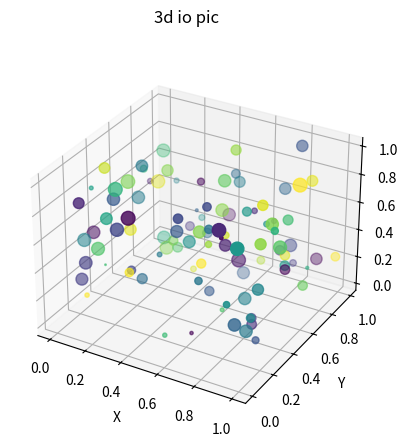

Write Python code to recreate this figure.
import matplotlib.pyplot as plt
import numpy as np


def io_test():
    fig = plt.figure()  # 生成画布
    plt.ion()  # 打开交互模式
    for index in range(50):
        fig.clf()  # 清空当前Figure对象
        fig.suptitle("3d io pic")

        # 生成数据
        point_count = 100  # 随机生成100个点
        x = np.random.random(point_count)
        y = np.random.random(point_count)
        z = np.random.random(point_count)
        color = np.random.random(point_count)
        scale = np.random.random(point_count) * 100
        ax = fig.add_subplot(111, projection="3d")
        # 绘图
        ax.scatter3D(x, y, z, s=scale, c=color, marker="o")
        ax.set_xlabel("X")
        ax.set_ylabel("Y")
        ax.set_zlabel("Z")
        # 暂停
        plt.pause(0.1)

        plt.show()


if __name__ == '__main__':
    io_test()
